Photos from the image-classification dataset "RLD_Dataset_Split" in the GitHub repository kevoctavian/ProgramRLD. Its 4 classes are: bacterial blight, healthy, rice blast, tungro.

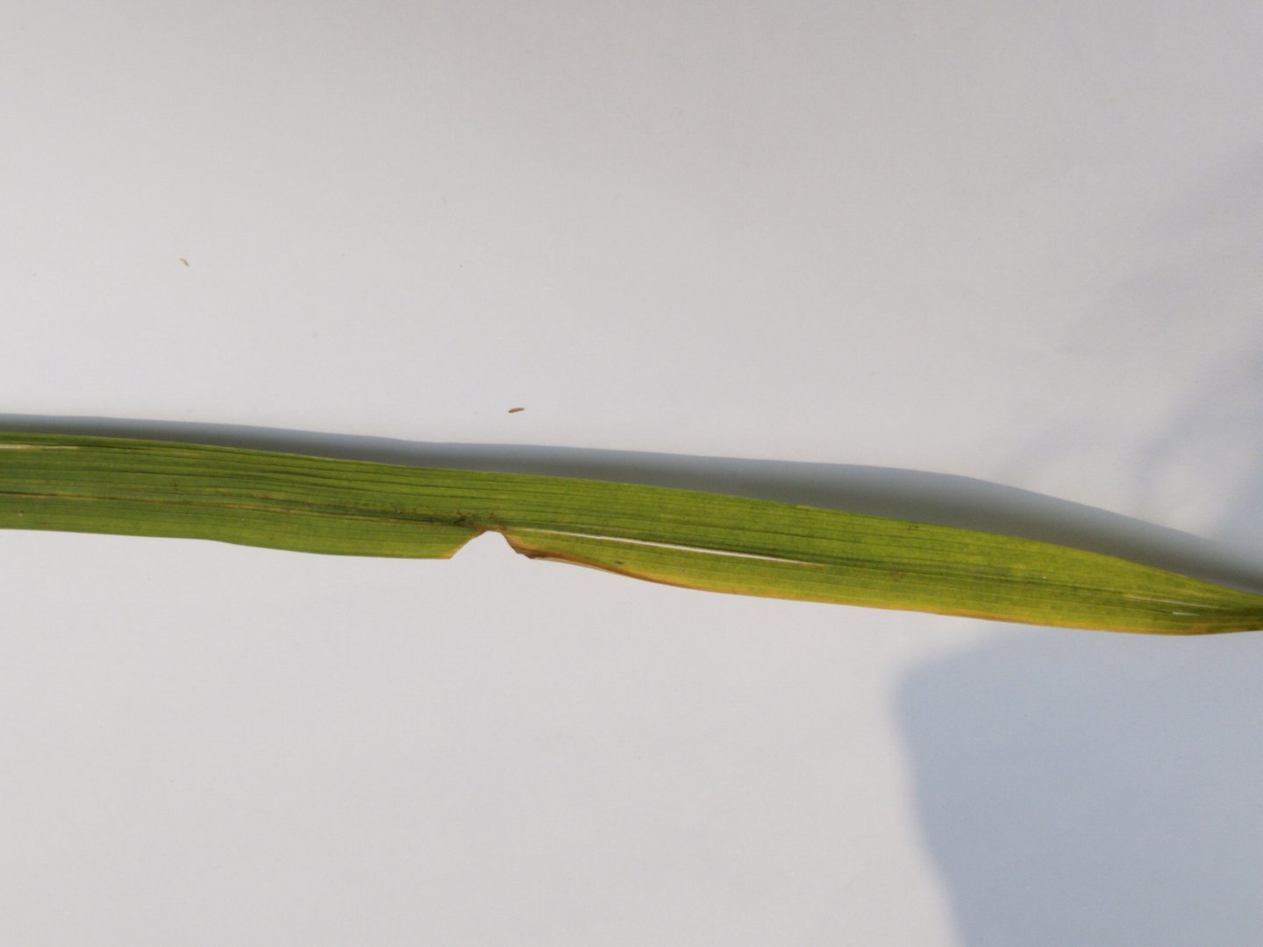
Label: rice blast

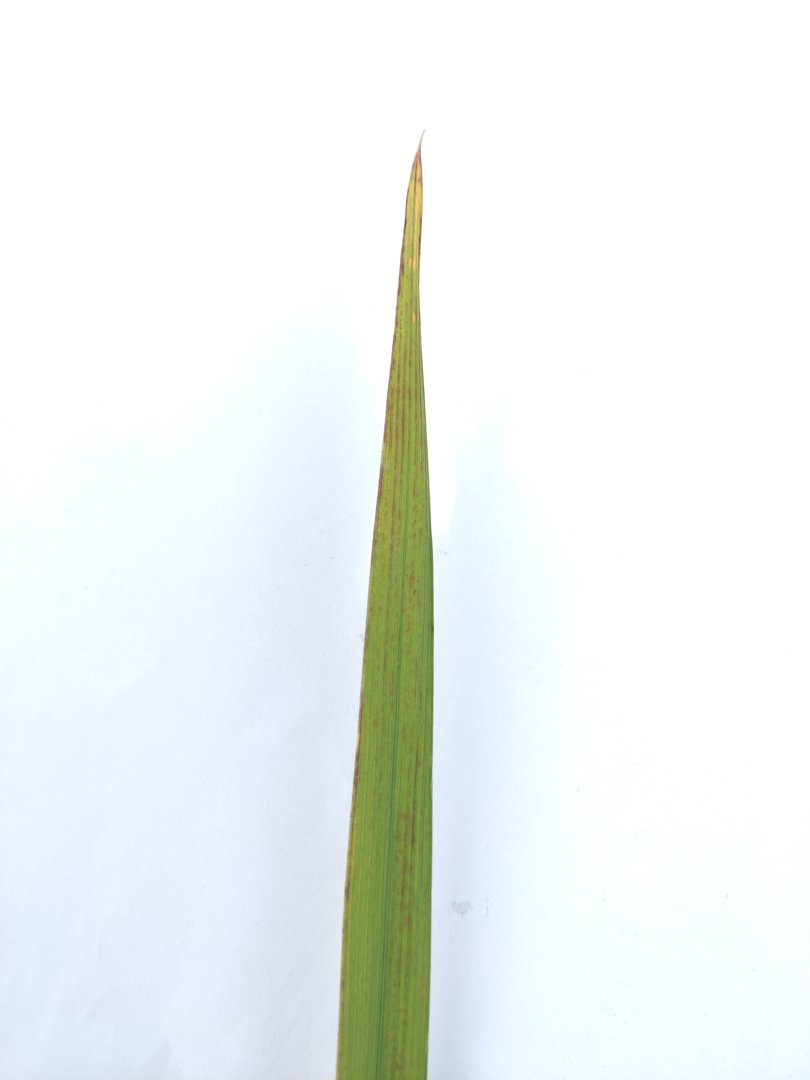
Label: rice blast

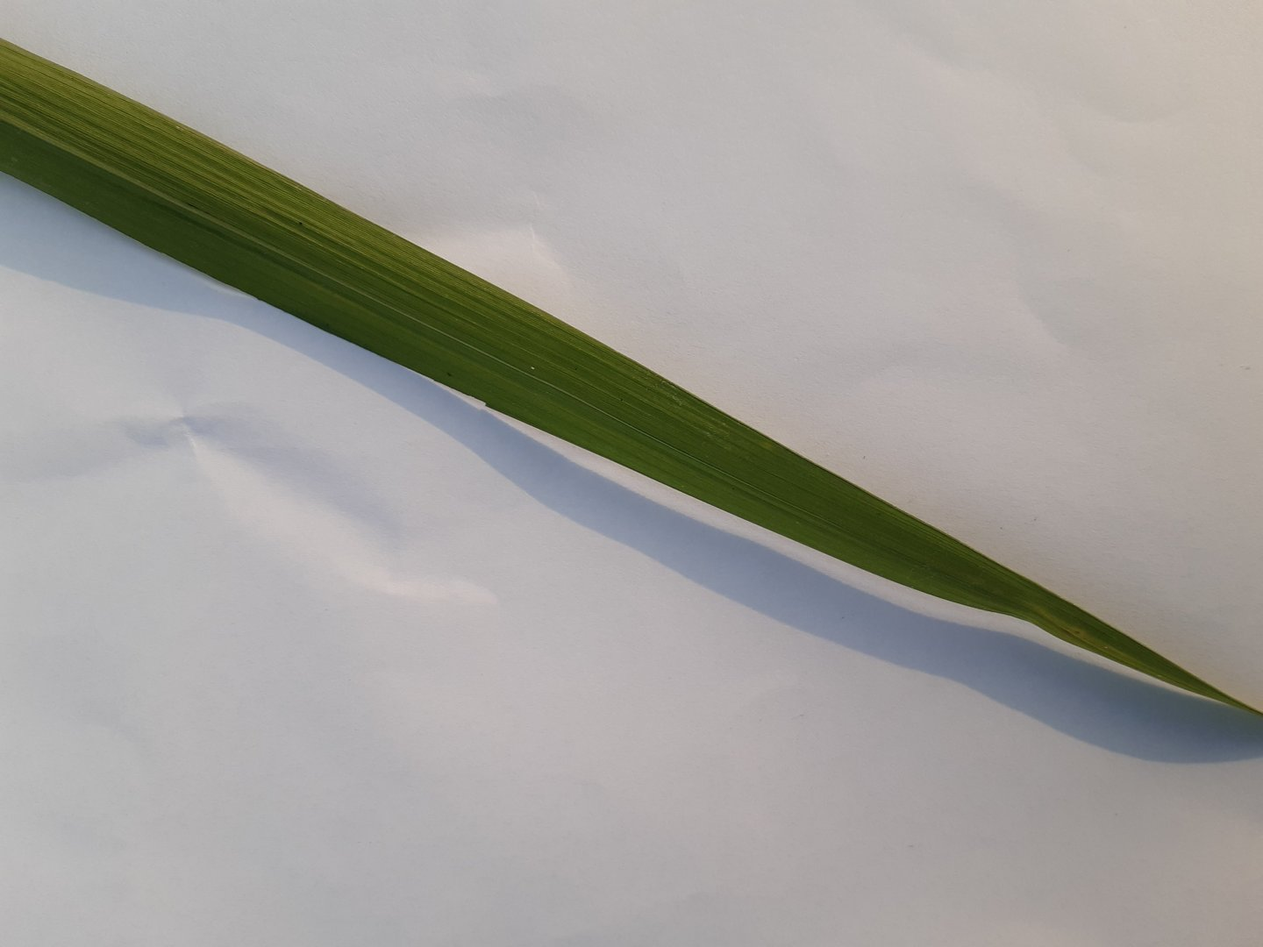
Label: healthy

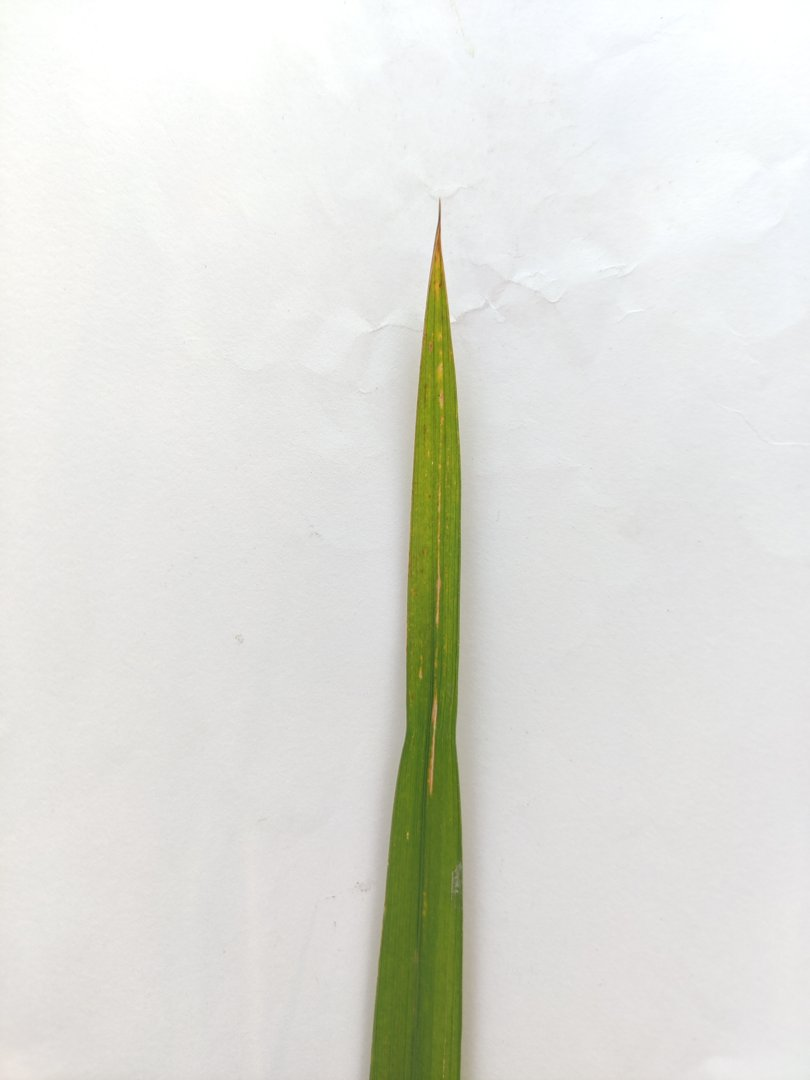
Label: tungro

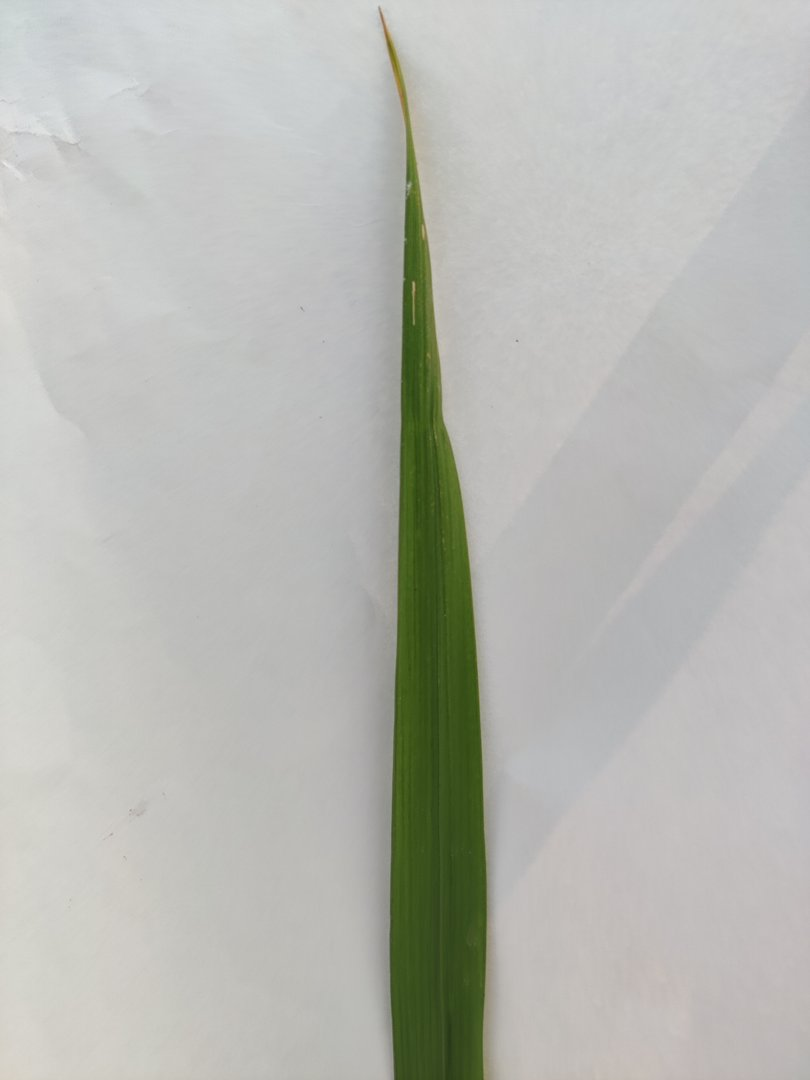
Label: rice blast

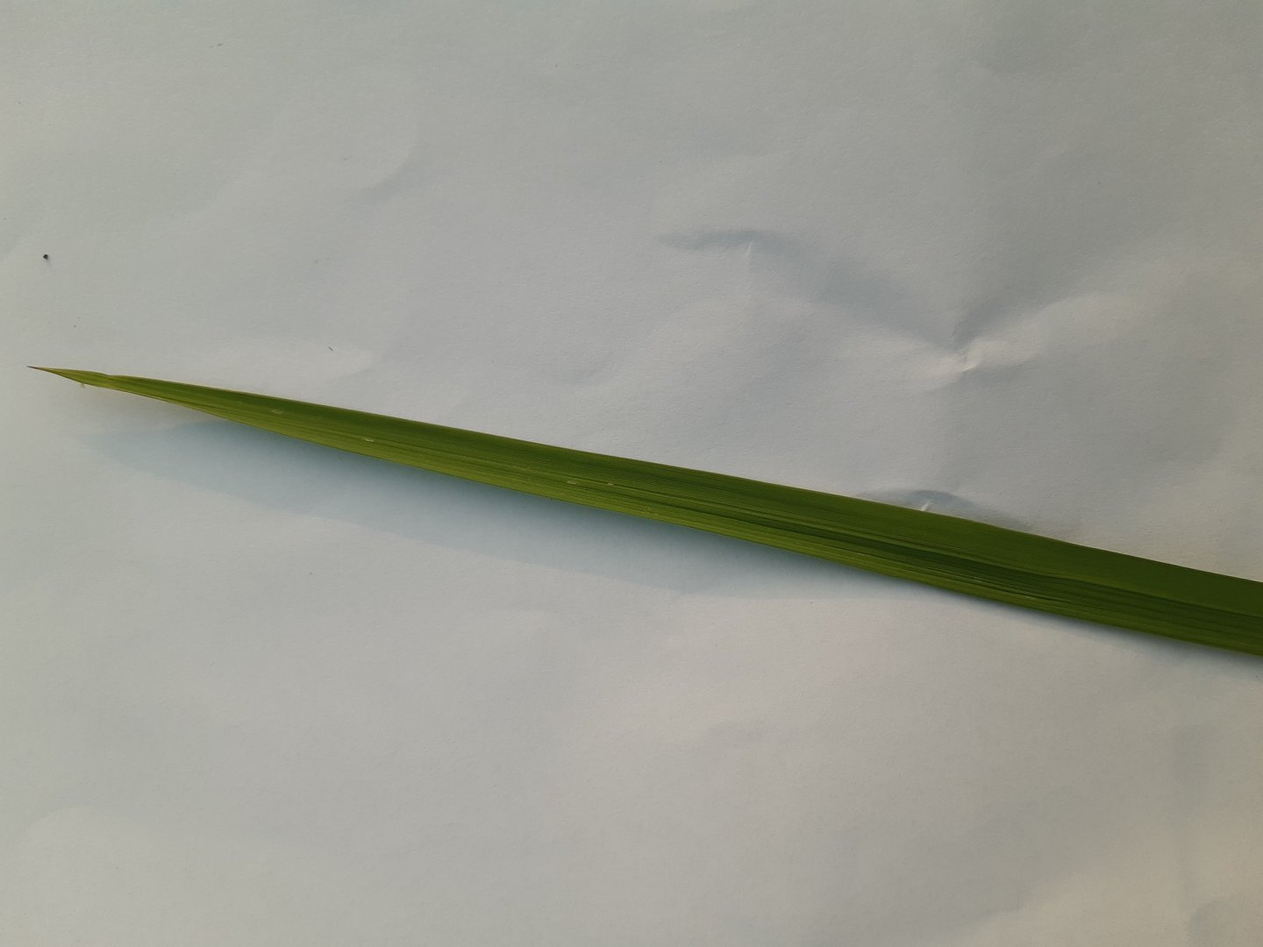
Label: healthy
